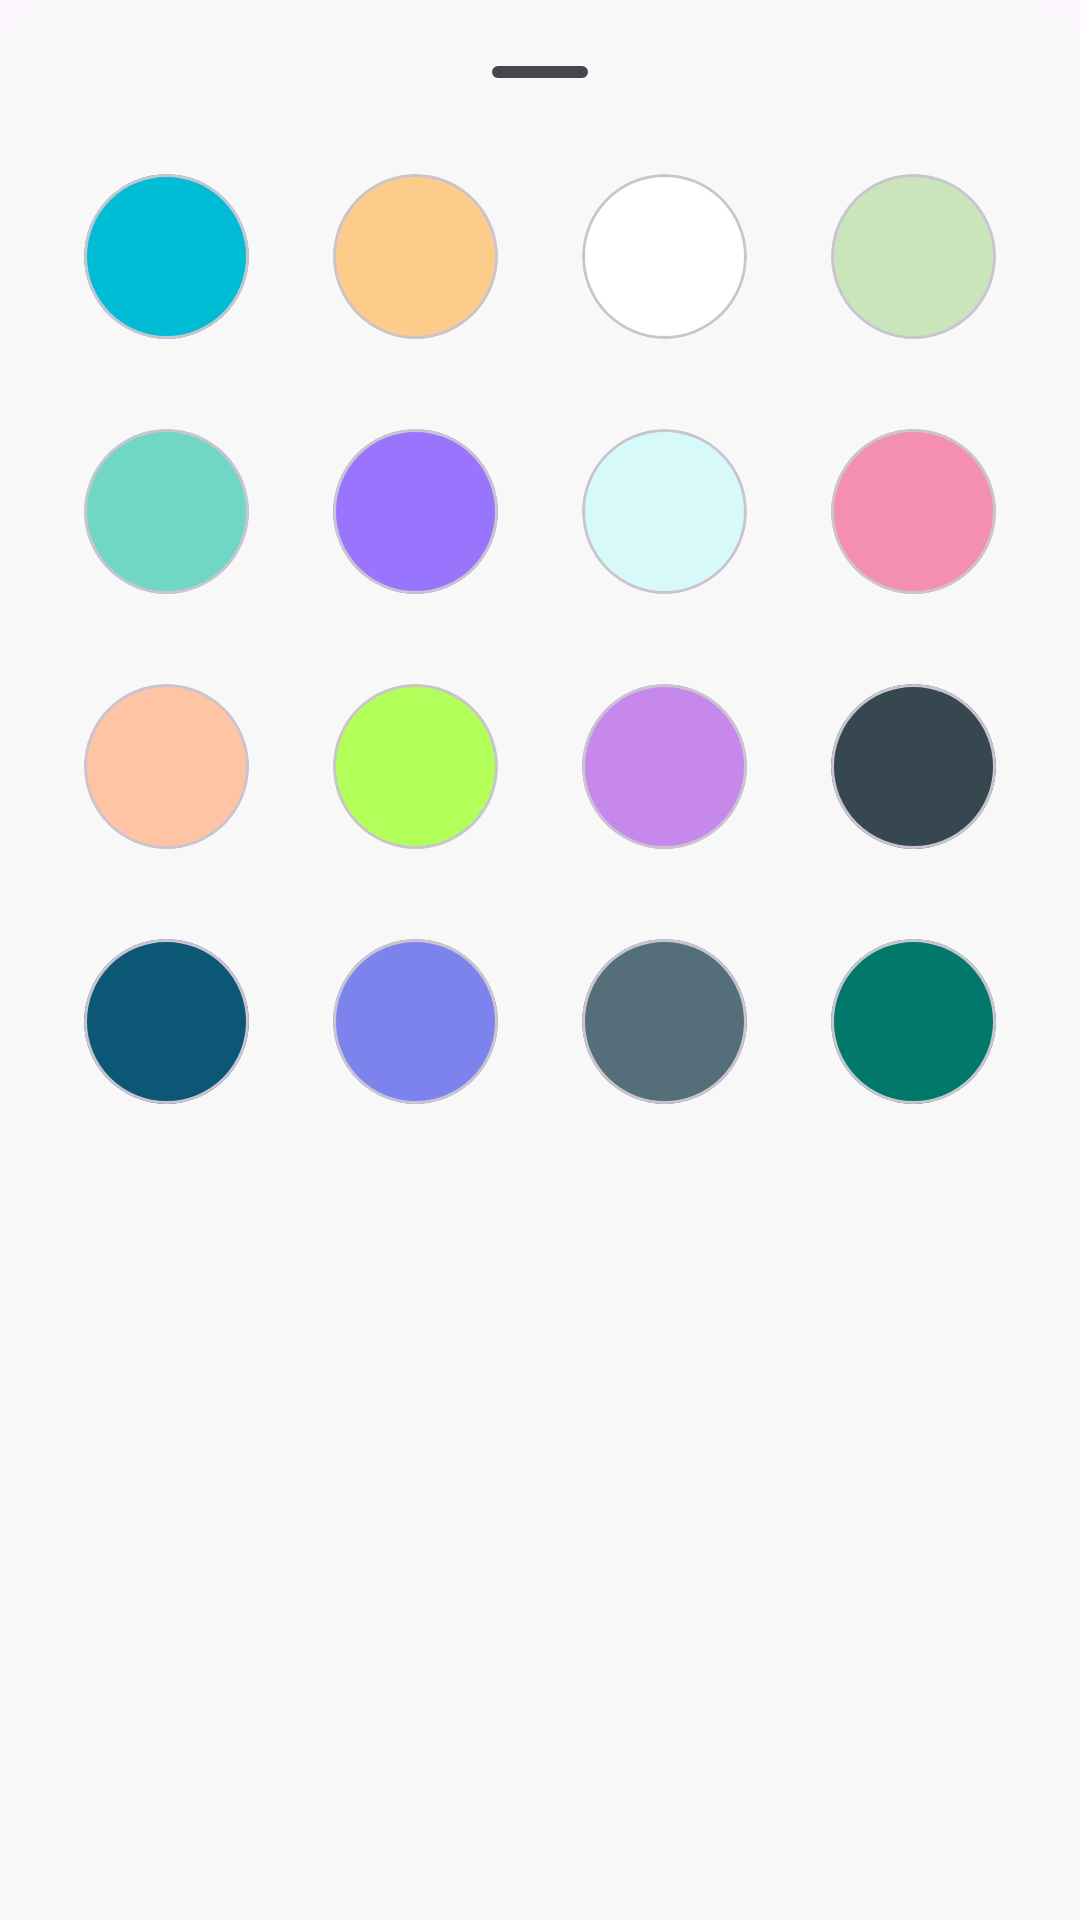

Android layout source for this screen:
<!-- AndroidManifest.xml: application theme Theme.Hoamz -->
<!-- res/layout/sheet_color.xml -->
<?xml version="1.0" encoding="utf-8"?>
<androidx.constraintlayout.widget.ConstraintLayout xmlns:android="http://schemas.android.com/apk/res/android"
    android:layout_width="match_parent"
    android:layout_height="wrap_content"
    android:paddingBottom="30dp"
    android:background="@drawable/back_ground_sheet"
    xmlns:app="http://schemas.android.com/apk/res-auto">

    <com.google.android.material.bottomsheet.BottomSheetDragHandleView
        android:id="@+id/sheetLine"
        android:layout_width="match_parent"
        android:layout_height="wrap_content"
        app:layout_constraintTop_toTopOf="parent"
        app:layout_constraintStart_toStartOf="parent"
        app:layout_constraintEnd_toEndOf="parent"
        android:layout_marginTop="10dp"/>

    <androidx.constraintlayout.widget.ConstraintLayout
        android:id="@+id/line1"
        android:layout_width="match_parent"
        android:layout_height="wrap_content"
        app:layout_constraintTop_toBottomOf="@id/sheetLine"
        app:layout_constraintStart_toStartOf="parent"
        app:layout_constraintEnd_toEndOf="parent">

       <com.google.android.material.card.MaterialCardView
           android:id="@+id/colorCyan"
           android:layout_width="55dp"
           android:layout_height="55dp"
           app:cardCornerRadius="200dp"
           app:cardBackgroundColor="@color/color1"
           app:layout_constraintTop_toTopOf="parent"
           android:layout_marginStart="16dp"
           android:elevation="-20dp"
           app:layout_constraintStart_toStartOf="parent"
           app:layout_constraintEnd_toStartOf="@id/colorVivid"/>

        <com.google.android.material.card.MaterialCardView
            android:id="@+id/colorVivid"
            android:layout_width="55dp"
            android:layout_height="55dp"
            app:cardCornerRadius="200dp"
            app:cardBackgroundColor="@color/color2"
            app:layout_constraintTop_toTopOf="parent"
            android:layout_marginStart="16dp"
            android:elevation="-20dp"
            app:layout_constraintStart_toEndOf="@id/colorCyan"
            app:layout_constraintEnd_toStartOf="@id/colorPure"/>

        <com.google.android.material.card.MaterialCardView
            android:id="@+id/colorPure"
            android:layout_width="55dp"
            android:layout_height="55dp"
            app:cardCornerRadius="200dp"
            app:cardBackgroundColor="@color/color3"
            app:layout_constraintTop_toTopOf="parent"
            android:layout_marginStart="16dp"
            android:elevation="-20dp"
            app:layout_constraintStart_toEndOf="@id/colorVivid"
            app:layout_constraintEnd_toStartOf="@id/colorNeon"/>

        <com.google.android.material.card.MaterialCardView
            android:id="@+id/colorNeon"
            android:layout_width="55dp"
            android:layout_height="55dp"
            app:cardCornerRadius="200dp"
            app:cardBackgroundColor="@color/color4"
            app:layout_constraintTop_toTopOf="parent"
            android:layout_marginStart="16dp"
            android:elevation="-20dp"
            app:layout_constraintStart_toEndOf="@id/colorPure"
            app:layout_constraintEnd_toEndOf="parent"
            android:layout_marginEnd="16dp"/>


    </androidx.constraintlayout.widget.ConstraintLayout>

    <androidx.constraintlayout.widget.ConstraintLayout
        android:id="@+id/line2"
        android:layout_width="match_parent"
        android:layout_height="wrap_content"
        app:layout_constraintTop_toBottomOf="@id/line1"
        android:layout_marginTop="30dp"
        app:layout_constraintStart_toStartOf="parent"
        app:layout_constraintEnd_toEndOf="parent">

        <com.google.android.material.card.MaterialCardView
            android:id="@+id/colorVibrant"
            android:layout_width="55dp"
            android:layout_height="55dp"
            app:cardCornerRadius="200dp"
            app:cardBackgroundColor="@color/color5"
            app:layout_constraintTop_toTopOf="parent"
            android:layout_marginStart="16dp"
            app:layout_constraintEnd_toStartOf="@id/colorElectricPurple"
            app:layout_constraintStart_toStartOf="parent" />

        <com.google.android.material.card.MaterialCardView
            android:id="@+id/colorElectricPurple"
            android:layout_width="55dp"
            android:layout_height="55dp"
            app:cardCornerRadius="200dp"
            app:cardBackgroundColor="@color/color6"
            app:layout_constraintTop_toTopOf="parent"
            android:layout_marginStart="16dp"
            app:layout_constraintEnd_toStartOf="@id/colorSkyBlue"
            app:layout_constraintStart_toEndOf="@id/colorVibrant" />

        <com.google.android.material.card.MaterialCardView
            android:id="@+id/colorSkyBlue"
            android:layout_width="55dp"
            android:layout_height="55dp"
            app:cardCornerRadius="200dp"
            app:cardBackgroundColor="@color/color7"
            app:layout_constraintTop_toTopOf="parent"
            android:layout_marginStart="16dp"
            app:layout_constraintEnd_toStartOf="@id/colorElectricPink"
            app:layout_constraintStart_toEndOf="@id/colorElectricPurple" />

        <com.google.android.material.card.MaterialCardView
            android:id="@+id/colorElectricPink"
            android:layout_width="55dp"
            android:layout_height="55dp"
            app:cardCornerRadius="200dp"
            app:cardBackgroundColor="@color/color8"
            app:layout_constraintTop_toTopOf="parent"
            android:layout_marginStart="16dp"
            android:layout_marginEnd="16dp"
            app:layout_constraintStart_toEndOf="@id/colorSkyBlue"
            app:layout_constraintEnd_toEndOf="parent" />


    </androidx.constraintlayout.widget.ConstraintLayout>

    <androidx.constraintlayout.widget.ConstraintLayout
        android:id="@+id/line3"
        android:layout_width="match_parent"
        android:layout_height="wrap_content"
        app:layout_constraintTop_toBottomOf="@id/line2"
        app:layout_constraintStart_toStartOf="parent"
        android:layout_marginTop="30dp"
        app:layout_constraintEnd_toEndOf="parent">

        <com.google.android.material.card.MaterialCardView
            android:id="@+id/colorLively"
            android:layout_width="55dp"
            android:layout_height="55dp"
            app:cardCornerRadius="200dp"
            app:cardBackgroundColor="@color/color9"
            app:layout_constraintTop_toTopOf="parent"
            android:layout_marginStart="16dp"
            android:elevation="-20dp"
            app:layout_constraintStart_toStartOf="parent"
            app:layout_constraintEnd_toStartOf="@id/colorLime"/>

        <com.google.android.material.card.MaterialCardView
            android:id="@+id/colorLime"
            android:layout_width="55dp"
            android:layout_height="55dp"
            app:cardCornerRadius="200dp"
            app:cardBackgroundColor="@color/color10"
            app:layout_constraintTop_toTopOf="parent"
            android:layout_marginStart="16dp"
            android:elevation="-20dp"
            app:layout_constraintStart_toEndOf="@id/colorLively"
            app:layout_constraintEnd_toStartOf="@id/colorSoft"/>

        <com.google.android.material.card.MaterialCardView
            android:id="@+id/colorSoft"
            android:layout_width="55dp"
            android:layout_height="55dp"
            app:cardCornerRadius="200dp"
            app:cardBackgroundColor="@color/color11"
            app:layout_constraintTop_toTopOf="parent"
            android:layout_marginStart="16dp"
            android:elevation="-20dp"
            app:layout_constraintStart_toEndOf="@id/colorLime"
            app:layout_constraintEnd_toStartOf="@id/colorDeepBlueGrey"/>

        <com.google.android.material.card.MaterialCardView
            android:id="@+id/colorDeepBlueGrey"
            android:layout_width="55dp"
            android:layout_height="55dp"
            app:cardCornerRadius="200dp"
            app:cardBackgroundColor="@color/color12"
            app:layout_constraintTop_toTopOf="parent"
            android:layout_marginStart="16dp"
            android:elevation="-20dp"
            app:layout_constraintStart_toEndOf="@id/colorSoft"
            app:layout_constraintEnd_toEndOf="parent"
            android:layout_marginEnd="16dp"/>


    </androidx.constraintlayout.widget.ConstraintLayout>

    <androidx.constraintlayout.widget.ConstraintLayout
        android:id="@+id/line4"
        android:layout_width="match_parent"
        android:layout_height="wrap_content"
        app:layout_constraintTop_toBottomOf="@id/line3"
        android:layout_marginTop="30dp"
        app:layout_constraintStart_toStartOf="parent"
        app:layout_constraintEnd_toEndOf="parent">

        <com.google.android.material.card.MaterialCardView
            android:id="@+id/colorDarkIndigo"
            android:layout_width="55dp"
            android:layout_height="55dp"
            app:cardCornerRadius="200dp"
            app:cardBackgroundColor="@color/color13"
            app:layout_constraintTop_toTopOf="parent"
            android:layout_marginStart="16dp"
            android:elevation="-20dp"
            app:layout_constraintStart_toStartOf="parent"
            app:layout_constraintEnd_toStartOf="@id/colorSlate"/>

        <com.google.android.material.card.MaterialCardView
            android:id="@+id/colorSlate"
            android:layout_width="55dp"
            android:layout_height="55dp"
            app:cardCornerRadius="200dp"
            app:cardBackgroundColor="@color/color14"
            app:layout_constraintTop_toTopOf="parent"
            android:layout_marginStart="16dp"
            android:elevation="-20dp"
            app:layout_constraintStart_toEndOf="@id/colorDarkIndigo"
            app:layout_constraintEnd_toStartOf="@id/colorCarbon"/>

        <com.google.android.material.card.MaterialCardView
            android:id="@+id/colorCarbon"
            android:layout_width="55dp"
            android:layout_height="55dp"
            app:cardCornerRadius="200dp"
            app:cardBackgroundColor="@color/color15"
            app:layout_constraintTop_toTopOf="parent"
            android:layout_marginStart="16dp"
            android:elevation="-20dp"
            app:layout_constraintStart_toEndOf="@id/colorSlate"
            app:layout_constraintEnd_toStartOf="@id/colorDeepPurpleNight"/>

        <com.google.android.material.card.MaterialCardView
            android:id="@+id/colorDeepPurpleNight"
            android:layout_width="55dp"
            android:layout_height="55dp"
            app:cardCornerRadius="200dp"
            app:cardBackgroundColor="@color/color16"
            app:layout_constraintTop_toTopOf="parent"
            android:layout_marginStart="16dp"
            android:elevation="-20dp"
            app:layout_constraintStart_toEndOf="@id/colorCarbon"
            app:layout_constraintEnd_toEndOf="parent"
            android:layout_marginEnd="16dp"/>


    </androidx.constraintlayout.widget.ConstraintLayout>



</androidx.constraintlayout.widget.ConstraintLayout>
<!-- resources referenced by this layout -->
<resources>
  <color name="color1">#00BCD4</color>
  <color name="color10">#B2FF59</color>
  <color name="color11">#C688EB</color>
  <color name="color12">#37474F</color>
  <color name="color13">#0C5776</color>
  <color name="color14">#7C83ED</color>
  <color name="color15">#546E7A</color>
  <color name="color16">#00796B</color>
  <color name="color2">#FDCC8A</color>
  <color name="color3">#FFFFFF</color>
  <color name="color4">#CAE5BC</color>
  <color name="color5">#70D6C5</color>
  <color name="color6">#9974FD</color>
  <color name="color7">#D7F9FA</color>
  <color name="color8">#F48FB1</color>
  <color name="color9">#FFC4A4</color>
  <!-- drawable back_ground_sheet (drawable) -->
  <?xml version="1.0" encoding="utf-8"?>
  <selector xmlns:android="http://schemas.android.com/apk/res/android">
      <item>
          <shape android:shape="rectangle">
  
              <solid android:color="@color/color_bg"/>
              <corners android:topRightRadius="20dp"
                  android:topLeftRadius="20dp"/>
          </shape>
      </item>
  </selector>
  <style name="Theme.Hoamz" parent="Base.Theme.Hoamz" />
  <color name="color_bg">#f8f8f8</color>
  <style name="Base.Theme.Hoamz" parent="Theme.Material3.DayNight.NoActionBar">
         
          
          <item name="colorPrimary">@color/color_bg</item>
          <item name="android:statusBarColor">@android:color/white</item>
      </style>
</resources>
